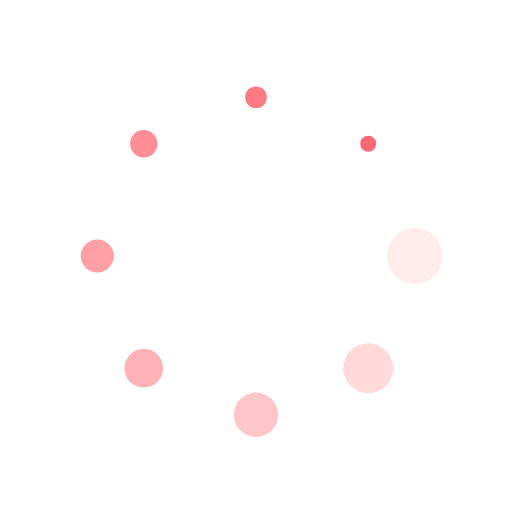
t = 0.00 s
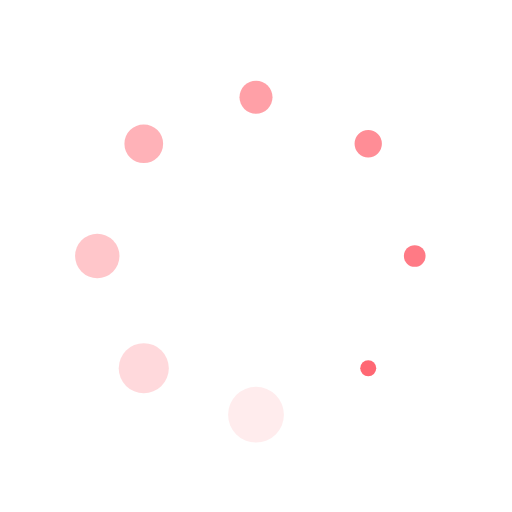
t = 0.25 s
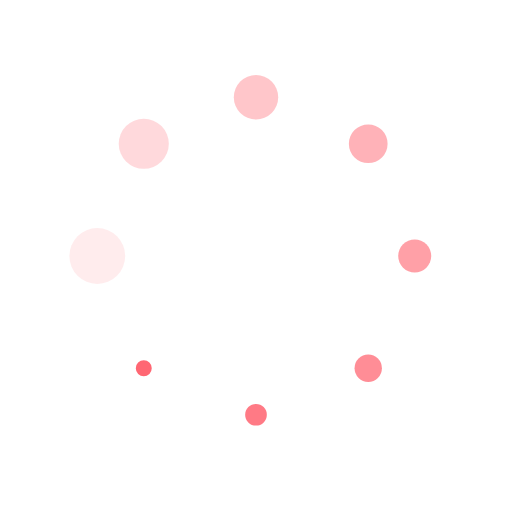
t = 0.50 s
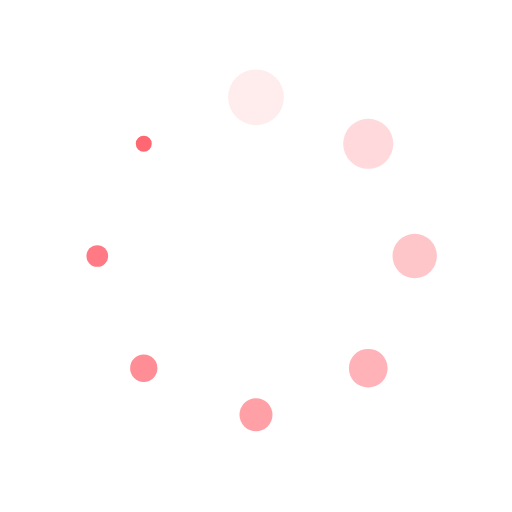
t = 0.75 s

The animated SVG that drew these frames (rendered in a browser with its animation timeline set to each time). Animation: 16 SMIL elements (animate=8,animateTransform=8); one cycle of 1.00 s, repeats indefinitely.

<?xml version="1.0" encoding="utf-8"?>
<svg xmlns="http://www.w3.org/2000/svg" xmlns:xlink="http://www.w3.org/1999/xlink" style="margin: auto; background: none; display: block; shape-rendering: auto;" width="98px" height="98px" viewBox="0 0 100 100" preserveAspectRatio="xMidYMid">
<g transform="translate(81,50)">
<g transform="rotate(0)">
<circle cx="0" cy="0" r="6" fill="#ff6773" fill-opacity="1">
  <animateTransform attributeName="transform" type="scale" begin="-0.875s" values="0.26 0.26;1 1" keyTimes="0;1" dur="1s" repeatCount="indefinite"></animateTransform>
  <animate attributeName="fill-opacity" keyTimes="0;1" dur="1s" repeatCount="indefinite" values="1;0" begin="-0.875s"></animate>
</circle>
</g>
</g><g transform="translate(71.92031021678298,71.92031021678298)">
<g transform="rotate(45)">
<circle cx="0" cy="0" r="6" fill="#ff6773" fill-opacity="0.875">
  <animateTransform attributeName="transform" type="scale" begin="-0.75s" values="0.26 0.26;1 1" keyTimes="0;1" dur="1s" repeatCount="indefinite"></animateTransform>
  <animate attributeName="fill-opacity" keyTimes="0;1" dur="1s" repeatCount="indefinite" values="1;0" begin="-0.75s"></animate>
</circle>
</g>
</g><g transform="translate(50,81)">
<g transform="rotate(90)">
<circle cx="0" cy="0" r="6" fill="#ff6773" fill-opacity="0.75">
  <animateTransform attributeName="transform" type="scale" begin="-0.625s" values="0.26 0.26;1 1" keyTimes="0;1" dur="1s" repeatCount="indefinite"></animateTransform>
  <animate attributeName="fill-opacity" keyTimes="0;1" dur="1s" repeatCount="indefinite" values="1;0" begin="-0.625s"></animate>
</circle>
</g>
</g><g transform="translate(28.079689783217027,71.92031021678298)">
<g transform="rotate(135)">
<circle cx="0" cy="0" r="6" fill="#ff6773" fill-opacity="0.625">
  <animateTransform attributeName="transform" type="scale" begin="-0.5s" values="0.26 0.26;1 1" keyTimes="0;1" dur="1s" repeatCount="indefinite"></animateTransform>
  <animate attributeName="fill-opacity" keyTimes="0;1" dur="1s" repeatCount="indefinite" values="1;0" begin="-0.5s"></animate>
</circle>
</g>
</g><g transform="translate(19,50.00000000000001)">
<g transform="rotate(180)">
<circle cx="0" cy="0" r="6" fill="#ff6773" fill-opacity="0.5">
  <animateTransform attributeName="transform" type="scale" begin="-0.375s" values="0.26 0.26;1 1" keyTimes="0;1" dur="1s" repeatCount="indefinite"></animateTransform>
  <animate attributeName="fill-opacity" keyTimes="0;1" dur="1s" repeatCount="indefinite" values="1;0" begin="-0.375s"></animate>
</circle>
</g>
</g><g transform="translate(28.07968978321702,28.079689783217027)">
<g transform="rotate(225)">
<circle cx="0" cy="0" r="6" fill="#ff6773" fill-opacity="0.375">
  <animateTransform attributeName="transform" type="scale" begin="-0.25s" values="0.26 0.26;1 1" keyTimes="0;1" dur="1s" repeatCount="indefinite"></animateTransform>
  <animate attributeName="fill-opacity" keyTimes="0;1" dur="1s" repeatCount="indefinite" values="1;0" begin="-0.25s"></animate>
</circle>
</g>
</g><g transform="translate(49.99999999999999,19)">
<g transform="rotate(270)">
<circle cx="0" cy="0" r="6" fill="#ff6773" fill-opacity="0.25">
  <animateTransform attributeName="transform" type="scale" begin="-0.125s" values="0.26 0.26;1 1" keyTimes="0;1" dur="1s" repeatCount="indefinite"></animateTransform>
  <animate attributeName="fill-opacity" keyTimes="0;1" dur="1s" repeatCount="indefinite" values="1;0" begin="-0.125s"></animate>
</circle>
</g>
</g><g transform="translate(71.92031021678297,28.07968978321702)">
<g transform="rotate(315)">
<circle cx="0" cy="0" r="6" fill="#ff6773" fill-opacity="0.125">
  <animateTransform attributeName="transform" type="scale" begin="0s" values="0.26 0.26;1 1" keyTimes="0;1" dur="1s" repeatCount="indefinite"></animateTransform>
  <animate attributeName="fill-opacity" keyTimes="0;1" dur="1s" repeatCount="indefinite" values="1;0" begin="0s"></animate>
</circle>
</g>
</g>
<!-- [ldio] generated by https://loading.io/ --></svg>
